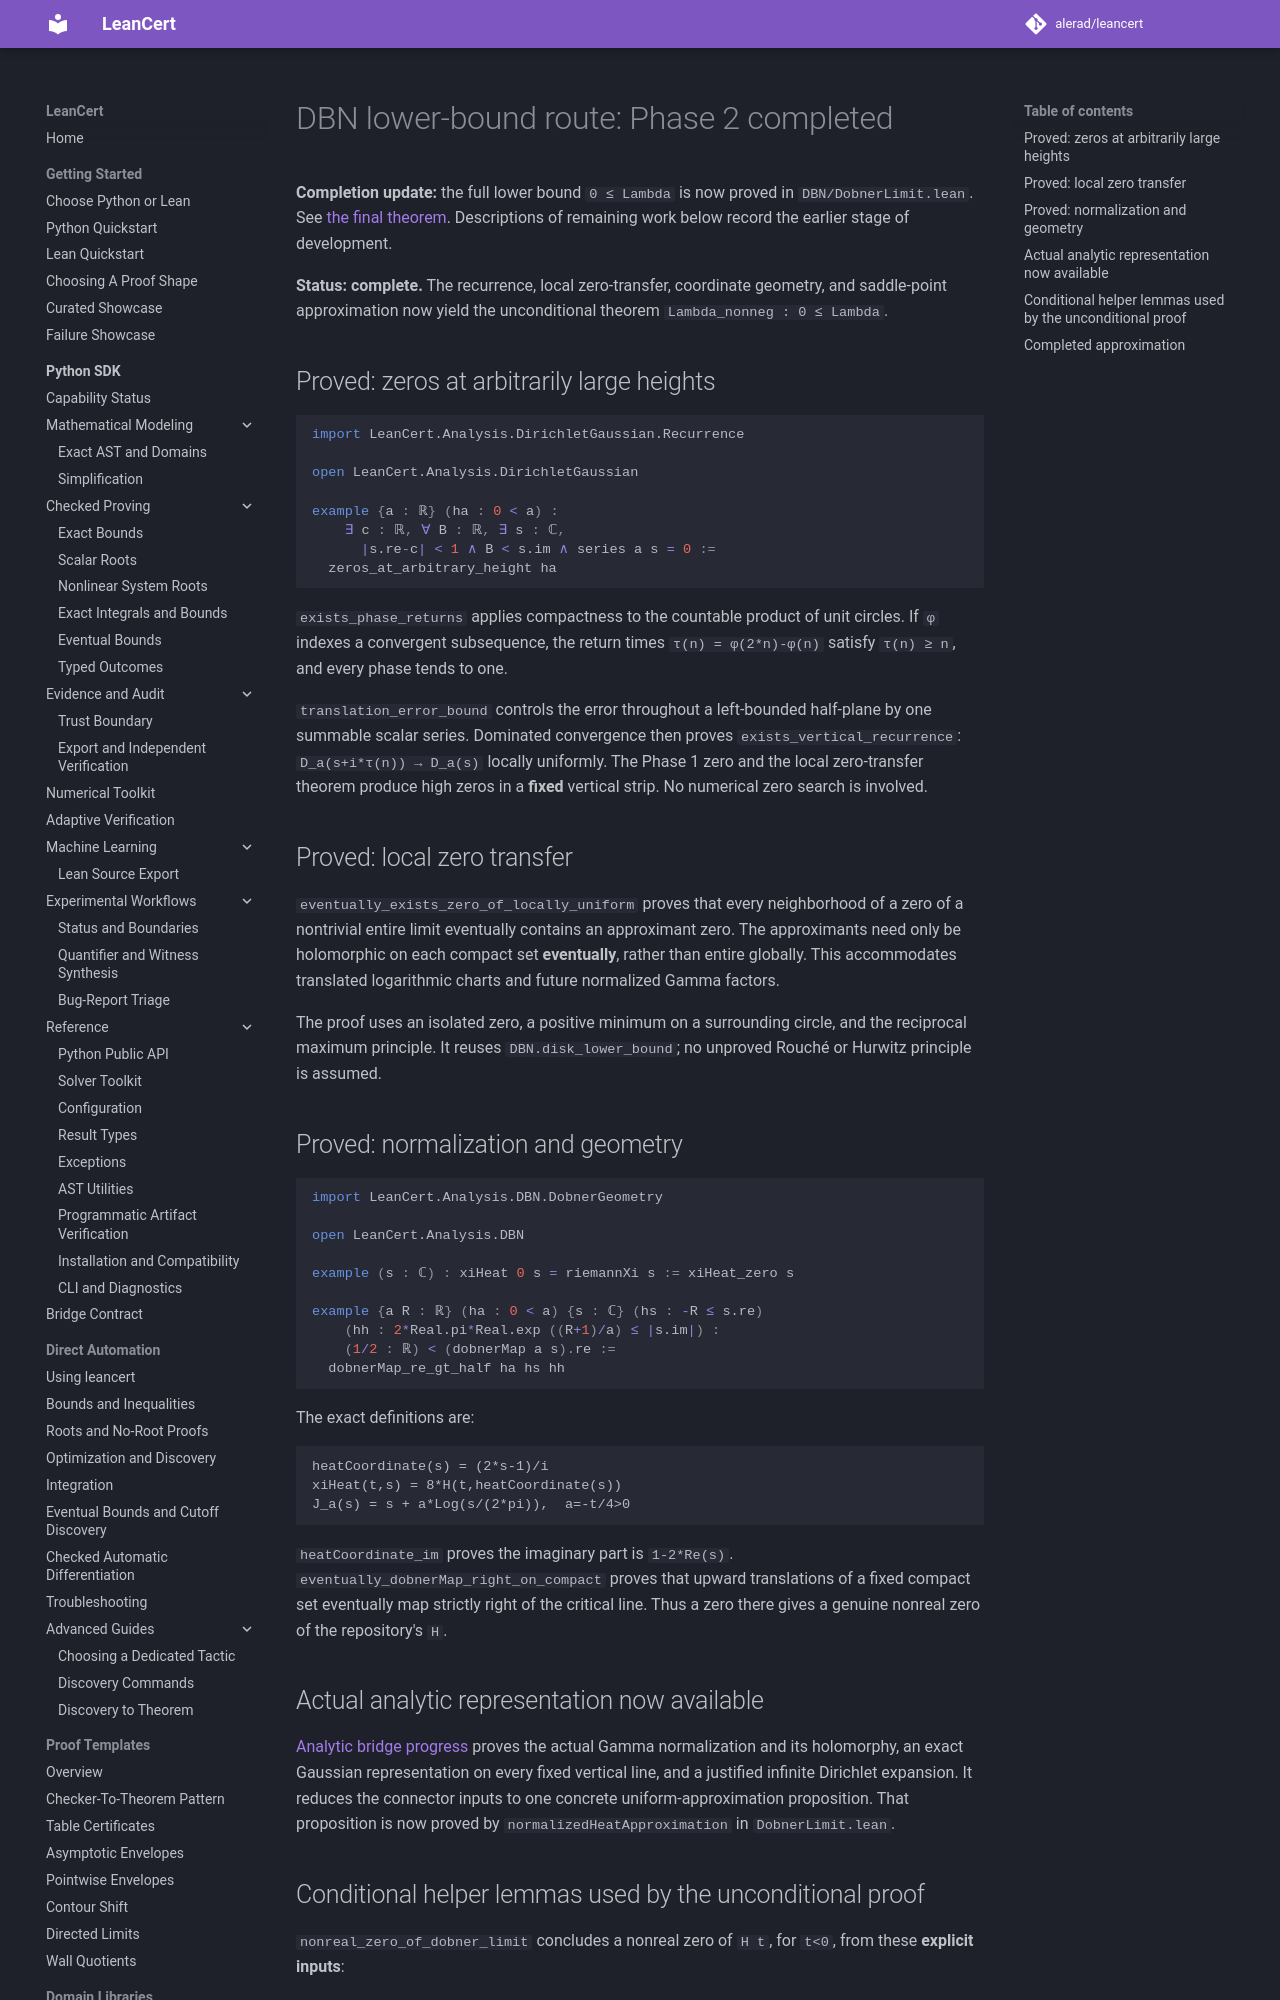

repository: alerad/leancert · page: certificates/dbn-dobner-route/index.html · generator: mkdocs

# DBN lower-bound route: Phase 2 completed

**Completion update:** the full lower bound `0 ≤ Lambda` is now proved in
`DBN/DobnerLimit.lean`. See [the final theorem](dbn-nonnegative.md).
Descriptions of remaining work below record the earlier stage of development.


**Status: complete.** The recurrence, local zero-transfer, coordinate geometry,
and saddle-point approximation now yield the unconditional theorem
`Lambda_nonneg : 0 ≤ Lambda`.

## Proved: zeros at arbitrarily large heights

```lean
import LeanCert.Analysis.DirichletGaussian.Recurrence

open LeanCert.Analysis.DirichletGaussian

example {a : ℝ} (ha : 0 < a) :
    ∃ c : ℝ, ∀ B : ℝ, ∃ s : ℂ,
      |s.re-c| < 1 ∧ B < s.im ∧ series a s = 0 :=
  zeros_at_arbitrary_height ha
```

`exists_phase_returns` applies compactness to the countable product of unit
circles. If `φ` indexes a convergent subsequence, the return times
`τ(n) = φ(2*n)-φ(n)` satisfy `τ(n) ≥ n`, and every phase tends to one.

`translation_error_bound` controls the error throughout a left-bounded
half-plane by one summable scalar series. Dominated convergence then proves
`exists_vertical_recurrence`: `D_a(s+i*τ(n)) → D_a(s)` locally uniformly.
The Phase 1 zero and the local zero-transfer theorem produce high zeros
in a **fixed** vertical strip. No numerical zero search is involved.

## Proved: local zero transfer

`eventually_exists_zero_of_locally_uniform` proves that every neighborhood
of a zero of a nontrivial entire limit eventually contains an approximant
zero. The approximants need only be holomorphic on each compact set
**eventually**, rather than entire globally. This accommodates translated
logarithmic charts and future normalized Gamma factors.

The proof uses an isolated zero, a positive minimum on a surrounding circle,
and the reciprocal maximum principle. It reuses `DBN.disk_lower_bound`;
no unproved Rouché or Hurwitz principle is assumed.

## Proved: normalization and geometry

```lean
import LeanCert.Analysis.DBN.DobnerGeometry

open LeanCert.Analysis.DBN

example (s : ℂ) : xiHeat 0 s = riemannXi s := xiHeat_zero s

example {a R : ℝ} (ha : 0 < a) {s : ℂ} (hs : -R ≤ s.re)
    (hh : 2*Real.pi*Real.exp ((R+1)/a) ≤ |s.im|) :
    (1/2 : ℝ) < (dobnerMap a s).re :=
  dobnerMap_re_gt_half ha hs hh
```

The exact definitions are:

```text
heatCoordinate(s) = (2*s-1)/i
xiHeat(t,s) = 8*H(t,heatCoordinate(s))
J_a(s) = s + a*Log(s/(2*pi)),  a=-t/4>0
```

`heatCoordinate_im` proves the imaginary part is `1-2*Re(s)`.
`eventually_dobnerMap_right_on_compact` proves that upward translations
of a fixed compact set eventually map strictly right of the critical line.
Thus a zero there gives a genuine nonreal zero of the repository's `H`.
